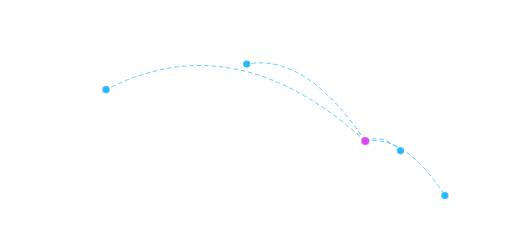
t = 0.00 s
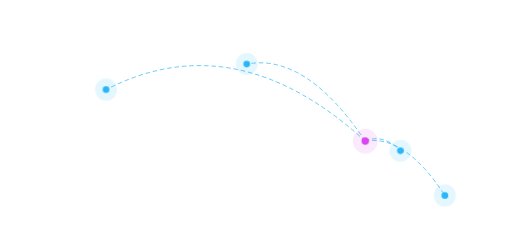
t = 1.80 s
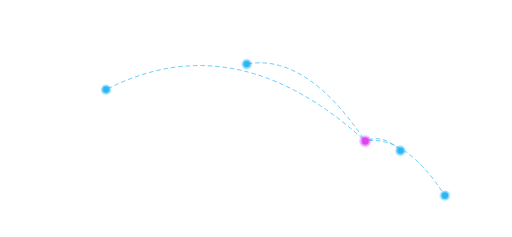
t = 3.30 s
t = 4.80 s: frame unchanged from t = 1.80 s, image omitted
t = 6.30 s: frame unchanged from t = 3.30 s, image omitted

The animated SVG that drew these frames (rendered in a browser with its animation timeline set to each time). Animation: 2 CSS @keyframes rules; one cycle of 7.80 s, repeats indefinitely.

<svg xmlns="http://www.w3.org/2000/svg" viewBox="0 0 138 64" preserveAspectRatio="xMidYMid meet">
<style>
.arc{fill:none;stroke:rgba(41,182,246,.75);stroke-width:.25;stroke-dasharray:1 1;stroke-linecap:round;animation:dash 6s linear infinite}
.halo{opacity:.35;transform-box:fill-box;transform-origin:center;animation:pulse 3s ease-out infinite}
.lk .halo{fill:#D946EF}
@keyframes dash{to{stroke-dashoffset:-20}}
@keyframes pulse{0%{transform:scale(.6);opacity:.55}100%{transform:scale(2.2);opacity:0}}
@media (prefers-reduced-motion:reduce){.arc,.halo{animation:none}}
</style>
<path d="M17.5 0h0M18.5 0h0M19.5 0h0M20.5 0h0M21.5 0h0M22.5 0h0M23.5 0h0M25.5 0h0M27.5 0h0M28.5 0h0M31.5 0h0M32.5 0h0M33.5 0h0M34.5 0h0M35.5 0h0M36.5 0h0M45.5 0h0M46.5 0h0M47.5 0h0M48.5 0h0M49.5 0h0M50.5 0h0M51.5 0h0M52.5 0h0M53.5 0h0M54.5 0h0M55.5 0h0M56.5 0h0M57.5 0h0M87.5 0h0M88.5 0h0M94.5 0h0M95.5 0h0M96.5 0h0M97.5 0h0M98.5 0h0M99.5 0h0M100.5 0h0M101.5 0h0M102.5 0h0M103.5 0h0M104.5 0h0M105.5 0h0M106.5 0h0M107.5 0h0M108.5 0h0M109.5 0h0M110.5 0h0M111.5 0h0M112.5 0h0M113.5 0h0M114.5 0h0M115.5 0h0M116.5 0h0M117.5 0h0M122.5 0h0M123.5 0h0M124.5 0h0M125.5 0h0M19 0.9h0M21 0.9h0M22 0.9h0M23 0.9h0M24 0.9h0M25 0.9h0M30 0.9h0M32 0.9h0M33 0.9h0M34 0.9h0M35 0.9h0M36 0.9h0M37 0.9h0M38 0.9h0M46 0.9h0M47 0.9h0M48 0.9h0M49 0.9h0M50 0.9h0M51 0.9h0M52 0.9h0M53 0.9h0M54 0.9h0M55 0.9h0M56 0.9h0M58 0.9h0M88 0.9h0M89 0.9h0M94 0.9h0M95 0.9h0M96 0.9h0M98 0.9h0M99 0.9h0M100 0.9h0M101 0.9h0M102 0.9h0M103 0.9h0M104 0.9h0M105 0.9h0M106 0.9h0M107 0.9h0M108 0.9h0M109 0.9h0M110 0.9h0M111 0.9h0M112 0.9h0M113 0.9h0M114 0.9h0M115 0.9h0M116 0.9h0M117 0.9h0M118 0.9h0M119 0.9h0M120 0.9h0M121 0.9h0M122 0.9h0M123 0.9h0M124 0.9h0M125 0.9h0M126 0.9h0M4.5 1.7h0M5.5 1.7h0M6.5 1.7h0M21.5 1.7h0M22.5 1.7h0M23.5 1.7h0M24.5 1.7h0M25.5 1.7h0M29.5 1.7h0M30.5 1.7h0M32.5 1.7h0M33.5 1.7h0M34.5 1.7h0M35.5 1.7h0M36.5 1.7h0M37.5 1.7h0M38.5 1.7h0M39.5 1.7h0M46.5 1.7h0M47.5 1.7h0M48.5 1.7h0M49.5 1.7h0M50.5 1.7h0M51.5 1.7h0M52.5 1.7h0M53.5 1.7h0M54.5 1.7h0M55.5 1.7h0M56.5 1.7h0M76.5 1.7h0M77.5 1.7h0M78.5 1.7h0M93.5 1.7h0M94.5 1.7h0M95.5 1.7h0M96.5 1.7h0M97.5 1.7h0M98.5 1.7h0M99.5 1.7h0M100.5 1.7h0M101.5 1.7h0M102.5 1.7h0M103.5 1.7h0M104.5 1.7h0M105.5 1.7h0M106.5 1.7h0M107.5 1.7h0M108.5 1.7h0M109.5 1.7h0M110.5 1.7h0M111.5 1.7h0M112.5 1.7h0M113.5 1.7h0M114.5 1.7h0M115.5 1.7h0M116.5 1.7h0M117.5 1.7h0M118.5 1.7h0M119.5 1.7h0M120.5 1.7h0M121.5 1.7h0M122.5 1.7h0M123.5 1.7h0M124.5 1.7h0M125.5 1.7h0M126.5 1.7h0M127.5 1.7h0M128.5 1.7h0M129.5 1.7h0M3 2.6h0M4 2.6h0M5 2.6h0M6 2.6h0M7 2.6h0M8 2.6h0M9 2.6h0M10 2.6h0M11 2.6h0M16 2.6h0M17 2.6h0M21 2.6h0M22 2.6h0M23 2.6h0M24 2.6h0M25 2.6h0M26 2.6h0M27 2.6h0M30 2.6h0M35 2.6h0M37 2.6h0M38 2.6h0M39 2.6h0M40 2.6h0M46 2.6h0M47 2.6h0M48 2.6h0M49 2.6h0M50 2.6h0M51 2.6h0M52 2.6h0M53 2.6h0M54 2.6h0M55 2.6h0M56 2.6h0M57 2.6h0M75 2.6h0M76 2.6h0M77 2.6h0M78 2.6h0M79 2.6h0M94 2.6h0M95 2.6h0M97 2.6h0M98 2.6h0M99 2.6h0M100 2.6h0M101 2.6h0M102 2.6h0M103 2.6h0M104 2.6h0M105 2.6h0M106 2.6h0M107 2.6h0M108 2.6h0M109 2.6h0M110 2.6h0M111 2.6h0M112 2.6h0M113 2.6h0M114 2.6h0M115 2.6h0M116 2.6h0M117 2.6h0M118 2.6h0M119 2.6h0M120 2.6h0M121 2.6h0M122 2.6h0M123 2.6h0M124 2.6h0M125 2.6h0M126 2.6h0M127 2.6h0M128 2.6h0M129 2.6h0M130 2.6h0M135 2.6h0M136 2.6h0M2.5 3.5h0M3.5 3.5h0M4.5 3.5h0M5.5 3.5h0M6.5 3.5h0M7.5 3.5h0M8.5 3.5h0M9.5 3.5h0M10.5 3.5h0M11.5 3.5h0M12.5 3.5h0M13.5 3.5h0M14.5 3.5h0M15.5 3.5h0M16.5 3.5h0M17.5 3.5h0M18.5 3.5h0M19.5 3.5h0M20.5 3.5h0M22.5 3.5h0M23.5 3.5h0M24.5 3.5h0M26.5 3.5h0M28.5 3.5h0M30.5 3.5h0M33.5 3.5h0M34.5 3.5h0M37.5 3.5h0M38.5 3.5h0M39.5 3.5h0M47.5 3.5h0M48.5 3.5h0M49.5 3.5h0M50.5 3.5h0M51.5 3.5h0M52.5 3.5h0M53.5 3.5h0M54.5 3.5h0M55.5 3.5h0M56.5 3.5h0M74.5 3.5h0M75.5 3.5h0M76.5 3.5h0M77.5 3.5h0M78.5 3.5h0M79.5 3.5h0M80.5 3.5h0M91.5 3.5h0M92.5 3.5h0M94.5 3.5h0M95.5 3.5h0M96.5 3.5h0M97.5 3.5h0M98.5 3.5h0M99.5 3.5h0M100.5 3.5h0M101.5 3.5h0M102.5 3.5h0M103.5 3.5h0M104.5 3.5h0M105.5 3.5h0M106.5 3.5h0M107.5 3.5h0M108.5 3.5h0M109.5 3.5h0M110.5 3.5h0M111.5 3.5h0M112.5 3.5h0M113.5 3.5h0M114.5 3.5h0M115.5 3.5h0M116.5 3.5h0M117.5 3.5h0M118.5 3.5h0M119.5 3.5h0M120.5 3.5h0M121.5 3.5h0M122.5 3.5h0M123.5 3.5h0M124.5 3.5h0M125.5 3.5h0M126.5 3.5h0M127.5 3.5h0M128.5 3.5h0M129.5 3.5h0M130.5 3.5h0M131.5 3.5h0M132.5 3.5h0M133.5 3.5h0M134.5 3.5h0M135.5 3.5h0M136.5 3.5h0M137.5 3.5h0M2 4.3h0M3 4.3h0M4 4.3h0M5 4.3h0M6 4.3h0M7 4.3h0M8 4.3h0M9 4.3h0M10 4.3h0M11 4.3h0M12 4.3h0M13 4.3h0M14 4.3h0M15 4.3h0M16 4.3h0M17 4.3h0M18 4.3h0M19 4.3h0M20 4.3h0M21 4.3h0M25 4.3h0M29 4.3h0M30 4.3h0M31 4.3h0M32 4.3h0M34 4.3h0M38 4.3h0M39 4.3h0M40 4.3h0M47 4.3h0M48 4.3h0M49 4.3h0M50 4.3h0M51 4.3h0M52 4.3h0M53 4.3h0M54 4.3h0M55 4.3h0M74 4.3h0M75 4.3h0M76 4.3h0M77 4.3h0M78 4.3h0M79 4.3h0M80 4.3h0M81 4.3h0M82 4.3h0M85 4.3h0M88 4.3h0M89 4.3h0M90 4.3h0M91 4.3h0M92 4.3h0M93 4.3h0M95 4.3h0M96 4.3h0M97 4.3h0M98 4.3h0M99 4.3h0M100 4.3h0M101 4.3h0M102 4.3h0M103 4.3h0M104 4.3h0M105 4.3h0M106 4.3h0M107 4.3h0M108 4.3h0M109 4.3h0M110 4.3h0M111 4.3h0M112 4.3h0M113 4.3h0M114 4.3h0M115 4.3h0M116 4.3h0M117 4.3h0M118 4.3h0M119 4.3h0M120 4.3h0M121 4.3h0M122 4.3h0M123 4.3h0M124 4.3h0M125 4.3h0M126 4.3h0M127 4.3h0M128 4.3h0M129 4.3h0M130 4.3h0M131 4.3h0M132 4.3h0M133 4.3h0M134 4.3h0M135 4.3h0M136 4.3h0M137 4.3h0M2.5 5.2h0M3.5 5.2h0M4.5 5.2h0M5.5 5.2h0M6.5 5.2h0M7.5 5.2h0M8.5 5.2h0M9.5 5.2h0M10.5 5.2h0M11.5 5.2h0M12.5 5.2h0M13.5 5.2h0M14.5 5.2h0M15.5 5.2h0M16.5 5.2h0M17.5 5.2h0M18.5 5.2h0M19.5 5.2h0M20.5 5.2h0M21.5 5.2h0M22.5 5.2h0M23.5 5.2h0M24.5 5.2h0M25.5 5.2h0M26.5 5.2h0M27.5 5.2h0M28.5 5.2h0M29.5 5.2h0M30.5 5.2h0M31.5 5.2h0M33.5 5.2h0M34.5 5.2h0M38.5 5.2h0M39.5 5.2h0M40.5 5.2h0M41.5 5.2h0M46.5 5.2h0M47.5 5.2h0M48.5 5.2h0M49.5 5.2h0M50.5 5.2h0M51.5 5.2h0M52.5 5.2h0M53.5 5.2h0M73.5 5.2h0M74.5 5.2h0M75.5 5.2h0M76.5 5.2h0M77.5 5.2h0M78.5 5.2h0M79.5 5.2h0M80.5 5.2h0M81.5 5.2h0M82.5 5.2h0M84.5 5.2h0M86.5 5.2h0M87.5 5.2h0M88.5 5.2h0M89.5 5.2h0M90.5 5.2h0M91.5 5.2h0M92.5 5.2h0M93.5 5.2h0M94.5 5.2h0M95.5 5.2h0M96.5 5.2h0M97.5 5.2h0M98.5 5.2h0M99.5 5.2h0M100.5 5.2h0M101.5 5.2h0M102.5 5.2h0M103.5 5.2h0M104.5 5.2h0M105.5 5.2h0M106.5 5.2h0M107.5 5.2h0M108.5 5.2h0M109.5 5.2h0M110.5 5.2h0M111.5 5.2h0M112.5 5.2h0M113.5 5.2h0M114.5 5.2h0M115.5 5.2h0M116.5 5.2h0M117.5 5.2h0M118.5 5.2h0M119.5 5.2h0M120.5 5.2h0M121.5 5.2h0M122.5 5.2h0M123.5 5.2h0M124.5 5.2h0M125.5 5.2h0M126.5 5.2h0M127.5 5.2h0M128.5 5.2h0M129.5 5.2h0M130.5 5.2h0M131.5 5.2h0M132.5 5.2h0M133.5 5.2h0M134.5 5.2h0M135.5 5.2h0M136.5 5.2h0M137.5 5.2h0M4 6.1h0M5 6.1h0M6 6.1h0M7 6.1h0M8 6.1h0M9 6.1h0M10 6.1h0M11 6.1h0M12 6.1h0M13 6.1h0M14 6.1h0M15 6.1h0M16 6.1h0M17 6.1h0M18 6.1h0M19 6.1h0M20 6.1h0M21 6.1h0M22 6.1h0M23 6.1h0M24 6.1h0M25 6.1h0M26 6.1h0M27 6.1h0M28 6.1h0M29 6.1h0M30 6.1h0M31 6.1h0M32 6.1h0M33 6.1h0M34 6.1h0M39 6.1h0M40 6.1h0M41 6.1h0M42 6.1h0M46 6.1h0M47 6.1h0M48 6.1h0M49 6.1h0M50 6.1h0M51 6.1h0M52 6.1h0M53 6.1h0M73 6.1h0M74 6.1h0M75 6.1h0M76 6.1h0M77 6.1h0M78 6.1h0M79 6.1h0M80 6.1h0M81 6.1h0M82 6.1h0M83 6.1h0M85 6.1h0M86 6.1h0M87 6.1h0M88 6.1h0M89 6.1h0M90 6.1h0M91 6.1h0M92 6.1h0M93 6.1h0M94 6.1h0M95 6.1h0M96 6.1h0M97 6.1h0M98 6.1h0M99 6.1h0M100 6.1h0M101 6.1h0M102 6.1h0M103 6.1h0M104 6.1h0M105 6.1h0M106 6.1h0M107 6.1h0M108 6.1h0M109 6.1h0M110 6.1h0M111 6.1h0M112 6.1h0M113 6.1h0M114 6.1h0M115 6.1h0M116 6.1h0M117 6.1h0M118 6.1h0M119 6.1h0M120 6.1h0M121 6.1h0M122 6.1h0M123 6.1h0M124 6.1h0M125 6.1h0M126 6.1h0M127 6.1h0M128 6.1h0M129 6.1h0M130 6.1h0M131 6.1h0M132 6.1h0M133 6.1h0M134 6.1h0M135 6.1h0M136 6.1h0M137 6.1h0M1.5 6.9h0M2.5 6.9h0M3.5 6.9h0M4.5 6.9h0M5.5 6.9h0M6.5 6.9h0M7.5 6.9h0M8.5 6.9h0M9.5 6.9h0M10.5 6.9h0M11.5 6.9h0M12.5 6.9h0M13.5 6.9h0M14.5 6.9h0M15.5 6.9h0M16.5 6.9h0M17.5 6.9h0M18.5 6.9h0M19.5 6.9h0M20.5 6.9h0M21.5 6.9h0M22.5 6.9h0M23.5 6.9h0M24.5 6.9h0M25.5 6.9h0M26.5 6.9h0M27.5 6.9h0M28.5 6.9h0M29.5 6.9h0M30.5 6.9h0M31.5 6.9h0M32.5 6.9h0M38.5 6.9h0M39.5 6.9h0M41.5 6.9h0M46.5 6.9h0M47.5 6.9h0M48.5 6.9h0M49.5 6.9h0M50.5 6.9h0M51.5 6.9h0M57.5 6.9h0M58.5 6.9h0M59.5 6.9h0M60.5 6.9h0M72.5 6.9h0M73.5 6.9h0M74.5 6.9h0M75.5 6.9h0M77.5 6.9h0M78.5 6.9h0M79.5 6.9h0M80.5 6.9h0M83.5 6.9h0M84.5 6.9h0M85.5 6.9h0M86.5 6.9h0M87.5 6.9h0M88.5 6.9h0M89.5 6.9h0M90.5 6.9h0M91.5 6.9h0M92.5 6.9h0M93.5 6.9h0M94.5 6.9h0M95.5 6.9h0M96.5 6.9h0M97.5 6.9h0M98.5 6.9h0M99.5 6.9h0M100.5 6.9h0M101.5 6.9h0M102.5 6.9h0M103.5 6.9h0M104.5 6.9h0M105.5 6.9h0M106.5 6.9h0M107.5 6.9h0M108.5 6.9h0M109.5 6.9h0M110.5 6.9h0M111.5 6.9h0M112.5 6.9h0M113.5 6.9h0M114.5 6.9h0M115.5 6.9h0M116.5 6.9h0M117.5 6.9h0M118.5 6.9h0M119.5 6.9h0M120.5 6.9h0M121.5 6.9h0M122.5 6.9h0M123.5 6.9h0M124.5 6.9h0M125.5 6.9h0M126.5 6.9h0M127.5 6.9h0M128.5 6.9h0M129.5 6.9h0M130.5 6.9h0M131.5 6.9h0M132.5 6.9h0M133.5 6.9h0M134.5 6.9h0M135.5 6.9h0M136.5 6.9h0M137.5 6.9h0M2 7.8h0M3 7.8h0M4 7.8h0M5 7.8h0M6 7.8h0M7 7.8h0M8 7.8h0M9 7.8h0M10 7.8h0M11 7.8h0M12 7.8h0M13 7.8h0M14 7.8h0M15 7.8h0M16 7.8h0M17 7.8h0M18 7.8h0M19 7.8h0M20 7.8h0M21 7.8h0M22 7.8h0M23 7.8h0M24 7.8h0M25 7.8h0M26 7.8h0M27 7.8h0M28 7.8h0M29 7.8h0M30 7.8h0M31 7.8h0M32 7.8h0M34 7.8h0M37 7.8h0M38 7.8h0M39 7.8h0M40 7.8h0M47 7.8h0M48 7.8h0M49 7.8h0M50 7.8h0M58 7.8h0M59 7.8h0M60 7.8h0M61 7.8h0M72 7.8h0M73 7.8h0M74 7.8h0M75 7.8h0M77 7.8h0M78 7.8h0M79 7.8h0M80 7.8h0M82 7.8h0M83 7.8h0M84 7.8h0M85 7.8h0M86 7.8h0M87 7.8h0M88 7.8h0M89 7.8h0M90 7.8h0M91 7.8h0M92 7.8h0M93 7.8h0M94 7.8h0M95 7.8h0M96 7.8h0M97 7.8h0M98 7.8h0M99 7.8h0M100 7.8h0M101 7.8h0M102 7.8h0M103 7.8h0M104 7.8h0M105 7.8h0M106 7.8h0M107 7.8h0M108 7.8h0M109 7.8h0M110 7.8h0M111 7.8h0M112 7.8h0M113 7.8h0M114 7.8h0M115 7.8h0M116 7.8h0M117 7.8h0M118 7.8h0M119 7.8h0M120 7.8h0M121 7.8h0M122 7.8h0M123 7.8h0M124 7.8h0M125 7.8h0M126 7.8h0M127 7.8h0M128 7.8h0M129 7.8h0M130 7.8h0M131 7.8h0M132 7.8h0M133 7.8h0M134 7.8h0M135 7.8h0M136 7.8h0M137 7.8h0M4.5 8.7h0M5.5 8.7h0M6.5 8.7h0M7.5 8.7h0M8.5 8.7h0M9.5 8.7h0M10.5 8.7h0M11.5 8.7h0M12.5 8.7h0M13.5 8.7h0M14.5 8.7h0M15.5 8.7h0M16.5 8.7h0M17.5 8.7h0M18.5 8.7h0M19.5 8.7h0M20.5 8.7h0M21.5 8.7h0M22.5 8.7h0M23.5 8.7h0M24.5 8.7h0M25.5 8.7h0M26.5 8.7h0M27.5 8.7h0M28.5 8.7h0M29.5 8.7h0M30.5 8.7h0M33.5 8.7h0M34.5 8.7h0M39.5 8.7h0M40.5 8.7h0M47.5 8.7h0M48.5 8.7h0M49.5 8.7h0M50.5 8.7h0M59.5 8.7h0M71.5 8.7h0M72.5 8.7h0M73.5 8.7h0M74.5 8.7h0M76.5 8.7h0M77.5 8.7h0M78.5 8.7h0M79.5 8.7h0M80.5 8.7h0M81.5 8.7h0M82.5 8.7h0M83.5 8.7h0M84.5 8.7h0M85.5 8.7h0M86.5 8.7h0M87.5 8.7h0M88.5 8.7h0M89.5 8.7h0M90.5 8.7h0M91.5 8.7h0M92.5 8.7h0M93.5 8.7h0M94.5 8.7h0M95.5 8.7h0M96.5 8.7h0M97.5 8.7h0M98.5 8.7h0M99.5 8.7h0M100.5 8.7h0M101.5 8.7h0M102.5 8.7h0M103.5 8.7h0M104.5 8.7h0M105.5 8.7h0M106.5 8.7h0M107.5 8.7h0M108.5 8.7h0M109.5 8.7h0M110.5 8.7h0M111.5 8.7h0M112.5 8.7h0M113.5 8.7h0M114.5 8.7h0M115.5 8.7h0M116.5 8.7h0M117.5 8.7h0M118.5 8.7h0M119.5 8.7h0M120.5 8.7h0M121.5 8.7h0M122.5 8.7h0M123.5 8.7h0M124.5 8.7h0M125.5 8.7h0M126.5 8.7h0M127.5 8.7h0M128.5 8.7h0M129.5 8.7h0M130.5 8.7h0M131.5 8.7h0M132.5 8.7h0M133.5 8.7h0M134.5 8.7h0M135.5 8.7h0M136.5 8.7h0M3 9.5h0M4 9.5h0M5 9.5h0M6 9.5h0M7 9.5h0M8 9.5h0M9 9.5h0M10 9.5h0M11 9.5h0M12 9.5h0M13 9.5h0M14 9.5h0M15 9.5h0M16 9.5h0M17 9.5h0M18 9.5h0M19 9.5h0M20 9.5h0M21 9.5h0M22 9.5h0M23 9.5h0M24 9.5h0M25 9.5h0M26 9.5h0M27 9.5h0M28 9.5h0M29 9.5h0M30 9.5h0M40 9.5h0M48 9.5h0M49 9.5h0M50 9.5h0M70 9.5h0M71 9.5h0M72 9.5h0M73 9.5h0M74 9.5h0M76 9.5h0M77 9.5h0M78 9.5h0M79 9.5h0M80 9.5h0M81 9.5h0M82 9.5h0M83 9.5h0M84 9.5h0M85 9.5h0M86 9.5h0M87 9.5h0M88 9.5h0M89 9.5h0M90 9.5h0M91 9.5h0M92 9.5h0M93 9.5h0M94 9.5h0M95 9.5h0M96 9.5h0M97 9.5h0M98 9.5h0M99 9.5h0M100 9.5h0M101 9.5h0M102 9.5h0M103 9.5h0M104 9.5h0M105 9.5h0M106 9.5h0M107 9.5h0M108 9.5h0M109 9.5h0M110 9.5h0M111 9.5h0M112 9.5h0M113 9.5h0M114 9.5h0M115 9.5h0M116 9.5h0M117 9.5h0M118 9.5h0M119 9.5h0M120 9.5h0M121 9.5h0M122 9.5h0M123 9.5h0M124 9.5h0M125 9.5h0M126 9.5h0M127 9.5h0M128 9.5h0M129 9.5h0M130 9.5h0M131 9.5h0M132 9.5h0M133 9.5h0M134 9.5h0M135 9.5h0M136 9.5h0M137 9.5h0M2.5 10.4h0M3.5 10.4h0M4.5 10.4h0M5.5 10.4h0M6.5 10.4h0M7.5 10.4h0M8.5 10.4h0M9.5 10.4h0M10.5 10.4h0M11.5 10.4h0M12.5 10.4h0M13.5 10.4h0M14.5 10.4h0M15.5 10.4h0M16.5 10.4h0M17.5 10.4h0M18.5 10.4h0M19.5 10.4h0M20.5 10.4h0M21.5 10.4h0M22.5 10.4h0M23.5 10.4h0M24.5 10.4h0M25.5 10.4h0M26.5 10.4h0M27.5 10.4h0M28.5 10.4h0M29.5 10.4h0M35.5 10.4h0M36.5 10.4h0M37.5 10.4h0M38.5 10.4h0M48.5 10.4h0M49.5 10.4h0M69.5 10.4h0M70.5 10.4h0M71.5 10.4h0M72.5 10.4h0M73.5 10.4h0M76.5 10.4h0M77.5 10.4h0M78.5 10.4h0M79.5 10.4h0M80.5 10.4h0M81.5 10.4h0M82.5 10.4h0M83.5 10.4h0M84.5 10.4h0M85.5 10.4h0M86.5 10.4h0M87.5 10.4h0M88.5 10.4h0M89.5 10.4h0M90.5 10.4h0M91.5 10.4h0M92.5 10.4h0M93.5 10.4h0M94.5 10.4h0M95.5 10.4h0M96.5 10.4h0M97.5 10.4h0M98.5 10.4h0M99.5 10.4h0M100.5 10.4h0M101.5 10.4h0M102.5 10.4h0M103.5 10.4h0M104.5 10.4h0M105.5 10.4h0M106.5 10.4h0M107.5 10.4h0M108.5 10.4h0M109.5 10.4h0M110.5 10.4h0M111.5 10.4h0M112.5 10.4h0M113.5 10.4h0M114.5 10.4h0M115.5 10.4h0M116.5 10.4h0M117.5 10.4h0M118.5 10.4h0M119.5 10.4h0M120.5 10.4h0M121.5 10.4h0M122.5 10.4h0M123.5 10.4h0M124.5 10.4h0M125.5 10.4h0M126.5 10.4h0M127.5 10.4h0M128.5 10.4h0M129.5 10.4h0M130.5 10.4h0M132.5 10.4h0M133.5 10.4h0M134.5 10.4h0M135.5 10.4h0M2 11.3h0M3 11.3h0M4 11.3h0M5 11.3h0M6 11.3h0M7 11.3h0M8 11.3h0M10 11.3h0M11 11.3h0M12 11.3h0M13 11.3h0M14 11.3h0M15 11.3h0M16 11.3h0M17 11.3h0M18 11.3h0M19 11.3h0M20 11.3h0M21 11.3h0M22 11.3h0M23 11.3h0M24 11.3h0M25 11.3h0M26 11.3h0M27 11.3h0M28 11.3h0M29 11.3h0M37 11.3h0M38 11.3h0M39 11.3h0M49 11.3h0M50 11.3h0M70 11.3h0M71 11.3h0M72 11.3h0M73 11.3h0M74 11.3h0M76 11.3h0M77 11.3h0M78 11.3h0M79 11.3h0M80 11.3h0M81 11.3h0M82 11.3h0M83 11.3h0M84 11.3h0M85 11.3h0M86 11.3h0M87 11.3h0M88 11.3h0M89 11.3h0M90 11.3h0M91 11.3h0M92 11.3h0M93 11.3h0M94 11.3h0M95 11.3h0M96 11.3h0M97 11.3h0M98 11.3h0M99 11.3h0M100 11.3h0M101 11.3h0M102 11.3h0M103 11.3h0M104 11.3h0M105 11.3h0M106 11.3h0M107 11.3h0M108 11.3h0M109 11.3h0M110 11.3h0M111 11.3h0M112 11.3h0M113 11.3h0M114 11.3h0M115 11.3h0M116 11.3h0M117 11.3h0M118 11.3h0M119 11.3h0M120 11.3h0M121 11.3h0M122 11.3h0M123 11.3h0M124 11.3h0M125 11.3h0M126 11.3h0M127 11.3h0M128 11.3h0M132 11.3h0M133 11.3h0M134 11.3h0M3.5 12.1h0M4.5 12.1h0M5.5 12.1h0M6.5 12.1h0M7.5 12.1h0M12.5 12.1h0M13.5 12.1h0M14.5 12.1h0M15.5 12.1h0M16.5 12.1h0M17.5 12.1h0M18.5 12.1h0M19.5 12.1h0M20.5 12.1h0M21.5 12.1h0M22.5 12.1h0M23.5 12.1h0M24.5 12.1h0M25.5 12.1h0M26.5 12.1h0M27.5 12.1h0M28.5 12.1h0M29.5 12.1h0M36.5 12.1h0M37.5 12.1h0M38.5 12.1h0M39.5 12.1h0M41.5 12.1h0M69.5 12.1h0M70.5 12.1h0M71.5 12.1h0M72.5 12.1h0M73.5 12.1h0M78.5 12.1h0M79.5 12.1h0M80.5 12.1h0M81.5 12.1h0M82.5 12.1h0M83.5 12.1h0M84.5 12.1h0M85.5 12.1h0M86.5 12.1h0M87.5 12.1h0M88.5 12.1h0M89.5 12.1h0M90.5 12.1h0M91.5 12.1h0M92.5 12.1h0M93.5 12.1h0M94.5 12.1h0M95.5 12.1h0M96.5 12.1h0M97.5 12.1h0M98.5 12.1h0M99.5 12.1h0M100.5 12.1h0M101.5 12.1h0M102.5 12.1h0M103.5 12.1h0M104.5 12.1h0M105.5 12.1h0M106.5 12.1h0M107.5 12.1h0M108.5 12.1h0M109.5 12.1h0M110.5 12.1h0M111.5 12.1h0M112.5 12.1h0M113.5 12.1h0M114.5 12.1h0M115.5 12.1h0M116.5 12.1h0M117.5 12.1h0M118.5 12.1h0M119.5 12.1h0M120.5 12.1h0M121.5 12.1h0M122.5 12.1h0M123.5 12.1h0M124.5 12.1h0M125.5 12.1h0M126.5 12.1h0M127.5 12.1h0M130.5 12.1h0M5 13h0M6 13h0M13 13h0M14 13h0M15 13h0M16 13h0M17 13h0M18 13h0M19 13h0M20 13h0M21 13h0M22 13h0M23 13h0M24 13h0M25 13h0M26 13h0M27 13h0M28 13h0M29 13h0M30 13h0M37 13h0M38 13h0M39 13h0M40 13h0M41 13h0M42 13h0M65 13h0M70 13h0M72 13h0M73 13h0M77 13h0M78 13h0M79 13h0M80 13h0M81 13h0M82 13h0M83 13h0M84 13h0M85 13h0M86 13h0M87 13h0M88 13h0M89 13h0M90 13h0M91 13h0M92 13h0M93 13h0M94 13h0M95 13h0M96 13h0M97 13h0M98 13h0M99 13h0M100 13h0M101 13h0M102 13h0M103 13h0M104 13h0M105 13h0M106 13h0M107 13h0M108 13h0M109 13h0M110 13h0M111 13h0M112 13h0M113 13h0M114 13h0M115 13h0M116 13h0M117 13h0M118 13h0M119 13h0M120 13h0M121 13h0M122 13h0M130 13h0M131 13h0M6.5 13.9h0M14.5 13.9h0M15.5 13.9h0M16.5 13.9h0M17.5 13.9h0M18.5 13.9h0M19.5 13.9h0M20.5 13.9h0M21.5 13.9h0M22.5 13.9h0M23.5 13.9h0M24.5 13.9h0M25.5 13.9h0M26.5 13.9h0M27.5 13.9h0M28.5 13.9h0M29.5 13.9h0M30.5 13.9h0M37.5 13.9h0M38.5 13.9h0M39.5 13.9h0M40.5 13.9h0M41.5 13.9h0M42.5 13.9h0M65.5 13.9h0M72.5 13.9h0M73.5 13.9h0M77.5 13.9h0M78.5 13.9h0M79.5 13.9h0M80.5 13.9h0M81.5 13.9h0M82.5 13.9h0M83.5 13.9h0M84.5 13.9h0M85.5 13.9h0M86.5 13.9h0M87.5 13.9h0M88.5 13.9h0M89.5 13.9h0M90.5 13.9h0M91.5 13.9h0M92.5 13.9h0M93.5 13.9h0M94.5 13.9h0M95.5 13.9h0M96.5 13.9h0M97.5 13.9h0M98.5 13.9h0M99.5 13.9h0M100.5 13.9h0M101.5 13.9h0M102.5 13.9h0M103.5 13.9h0M104.5 13.9h0M105.5 13.9h0M106.5 13.9h0M107.5 13.9h0M108.5 13.9h0M109.5 13.9h0M110.5 13.9h0M111.5 13.9h0M112.5 13.9h0M113.5 13.9h0M114.5 13.9h0M115.5 13.9h0M116.5 13.9h0M117.5 13.9h0M118.5 13.9h0M119.5 13.9h0M120.5 13.9h0M121.5 13.9h0M129.5 13.9h0M130.5 13.9h0M4 14.7h0M15 14.7h0M16 14.7h0M17 14.7h0M18 14.7h0M19 14.7h0M20 14.7h0M21 14.7h0M22 14.7h0M23 14.7h0M24 14.7h0M25 14.7h0M26 14.7h0M27 14.7h0M28 14.7h0M29 14.7h0M30 14.7h0M31 14.7h0M32 14.7h0M37 14.7h0M38 14.7h0M39 14.7h0M40 14.7h0M41 14.7h0M42 14.7h0M65 14.7h0M71 14.7h0M76 14.7h0M77 14.7h0M78 14.7h0M79 14.7h0M80 14.7h0M81 14.7h0M82 14.7h0M83 14.7h0M84 14.7h0M85 14.7h0M86 14.7h0M87 14.7h0M88 14.7h0M89 14.7h0M90 14.7h0M91 14.7h0M92 14.7h0M93 14.7h0M94 14.7h0M95 14.7h0M96 14.7h0M97 14.7h0M98 14.7h0M99 14.7h0M100 14.7h0M101 14.7h0M102 14.7h0M103 14.7h0M104 14.7h0M105 14.7h0M106 14.7h0M107 14.7h0M108 14.7h0M109 14.7h0M110 14.7h0M111 14.7h0M112 14.7h0M113 14.7h0M114 14.7h0M115 14.7h0M116 14.7h0M117 14.7h0M118 14.7h0M119 14.7h0M120 14.7h0M121 14.7h0M129 14.7h0M130 14.7h0M2.5 15.6h0M16.5 15.6h0M17.5 15.6h0M18.5 15.6h0M19.5 15.6h0M20.5 15.6h0M21.5 15.6h0M22.5 15.6h0M23.5 15.6h0M24.5 15.6h0M25.5 15.6h0M26.5 15.6h0M27.5 15.6h0M28.5 15.6h0M29.5 15.6h0M30.5 15.6h0M31.5 15.6h0M32.5 15.6h0M33.5 15.6h0M34.5 15.6h0M36.5 15.6h0M37.5 15.6h0M38.5 15.6h0M39.5 15.6h0M40.5 15.6h0M41.5 15.6h0M42.5 15.6h0M43.5 15.6h0M64.5 15.6h0M65.5 15.6h0M66.5 15.6h0M70.5 15.6h0M75.5 15.6h0M76.5 15.6h0M77.5 15.6h0M78.5 15.6h0M79.5 15.6h0M80.5 15.6h0M81.5 15.6h0M82.5 15.6h0M83.5 15.6h0M84.5 15.6h0M85.5 15.6h0M86.5 15.6h0M87.5 15.6h0M88.5 15.6h0M89.5 15.6h0M90.5 15.6h0M91.5 15.6h0M92.5 15.6h0M93.5 15.6h0M94.5 15.6h0M95.5 15.6h0M96.5 15.6h0M97.5 15.6h0M98.5 15.6h0M99.5 15.6h0M100.5 15.6h0M101.5 15.6h0M102.5 15.6h0M103.5 15.6h0M104.5 15.6h0M105.5 15.6h0M106.5 15.6h0M107.5 15.6h0M108.5 15.6h0M109.5 15.6h0M110.5 15.6h0M111.5 15.6h0M112.5 15.6h0M113.5 15.6h0M114.5 15.6h0M115.5 15.6h0M116.5 15.6h0M117.5 15.6h0M118.5 15.6h0M119.5 15.6h0M128.5 15.6h0M129.5 15.6h0M130.5 15.6h0M15 16.5h0M17 16.5h0M18 16.5h0M19 16.5h0M20 16.5h0M21 16.5h0M22 16.5h0M23 16.5h0M24 16.5h0M25 16.5h0M26 16.5h0M27 16.5h0M28 16.5h0M29 16.5h0M30 16.5h0M31 16.5h0M32 16.5h0M33 16.5h0M34 16.5h0M36 16.5h0M37 16.5h0M38 16.5h0M39 16.5h0M40 16.5h0M41 16.5h0M42 16.5h0M43 16.5h0M44 16.5h0M64 16.5h0M66 16.5h0M67 16.5h0M70 16.5h0M71 16.5h0M72 16.5h0M73 16.5h0M74 16.5h0M75 16.5h0M76 16.5h0M77 16.5h0M78 16.5h0M79 16.5h0M80 16.5h0M81 16.5h0M82 16.5h0M83 16.5h0M84 16.5h0M85 16.5h0M86 16.5h0M87 16.5h0M88 16.5h0M89 16.5h0M90 16.5h0M91 16.5h0M92 16.5h0M93 16.5h0M94 16.5h0M95 16.5h0M96 16.5h0M97 16.5h0M98 16.5h0M99 16.5h0M100 16.5h0M101 16.5h0M102 16.5h0M103 16.5h0M104 16.5h0M105 16.5h0M106 16.5h0M107 16.5h0M108 16.5h0M109 16.5h0M110 16.5h0M111 16.5h0M112 16.5h0M113 16.5h0M114 16.5h0M115 16.5h0M116 16.5h0M117 16.5h0M118 16.5h0M119 16.5h0M120 16.5h0M121 16.5h0M122 16.5h0M129 16.5h0M130 16.5h0M17.5 17.3h0M18.5 17.3h0M19.5 17.3h0M20.5 17.3h0M21.5 17.3h0M22.5 17.3h0M23.5 17.3h0M24.5 17.3h0M25.5 17.3h0M26.5 17.3h0M27.5 17.3h0M28.5 17.3h0M29.5 17.3h0M30.5 17.3h0M31.5 17.3h0M32.5 17.3h0M33.5 17.3h0M34.5 17.3h0M36.5 17.3h0M37.5 17.3h0M38.5 17.3h0M39.5 17.3h0M40.5 17.3h0M41.5 17.3h0M42.5 17.3h0M43.5 17.3h0M44.5 17.3h0M63.5 17.3h0M65.5 17.3h0M66.5 17.3h0M67.5 17.3h0M69.5 17.3h0M70.5 17.3h0M71.5 17.3h0M72.5 17.3h0M73.5 17.3h0M74.5 17.3h0M75.5 17.3h0M76.5 17.3h0M77.5 17.3h0M78.5 17.3h0M79.5 17.3h0M80.5 17.3h0M81.5 17.3h0M82.5 17.3h0M83.5 17.3h0M84.5 17.3h0M85.5 17.3h0M86.5 17.3h0M87.5 17.3h0M88.5 17.3h0M89.5 17.3h0M90.5 17.3h0M91.5 17.3h0M92.5 17.3h0M93.5 17.3h0M94.5 17.3h0M95.5 17.3h0M96.5 17.3h0M97.5 17.3h0M98.5 17.3h0M99.5 17.3h0M100.5 17.3h0M101.5 17.3h0M102.5 17.3h0M103.5 17.3h0M104.5 17.3h0M105.5 17.3h0M106.5 17.3h0M107.5 17.3h0M108.5 17.3h0M109.5 17.3h0M110.5 17.3h0M111.5 17.3h0M112.5 17.3h0M113.5 17.3h0M114.5 17.3h0M115.5 17.3h0M116.5 17.3h0M117.5 17.3h0M118.5 17.3h0M119.5 17.3h0M120.5 17.3h0M121.5 17.3h0M122.5 17.3h0M123.5 17.3h0M17 18.2h0M18 18.2h0M19 18.2h0M20 18.2h0M21 18.2h0M22 18.2h0M23 18.2h0M24 18.2h0M25 18.2h0M26 18.2h0M27 18.2h0M28 18.2h0M29 18.2h0M30 18.2h0M31 18.2h0M32 18.2h0M33 18.2h0M34 18.2h0M35 18.2h0M36 18.2h0M37 18.2h0M38 18.2h0M39 18.2h0M40 18.2h0M41 18.2h0M42 18.2h0M43 18.2h0M66 18.2h0M67 18.2h0M68 18.2h0M69 18.2h0M70 18.2h0M71 18.2h0M72 18.2h0M73 18.2h0M74 18.2h0M75 18.2h0M76 18.2h0M77 18.2h0M78 18.2h0M79 18.2h0M80 18.2h0M81 18.2h0M82 18.2h0M83 18.2h0M84 18.2h0M85 18.2h0M86 18.2h0M87 18.2h0M88 18.2h0M89 18.2h0M90 18.2h0M91 18.2h0M92 18.2h0M93 18.2h0M94 18.2h0M95 18.2h0M96 18.2h0M97 18.2h0M98 18.2h0M99 18.2h0M100 18.2h0M101 18.2h0M102 18.2h0M103 18.2h0M104 18.2h0M105 18.2h0M106 18.2h0M107 18.2h0M108 18.2h0M109 18.2h0M110 18.2h0M111 18.2h0M112 18.2h0M113 18.2h0M114 18.2h0M115 18.2h0M116 18.2h0M117 18.2h0M118 18.2h0M119 18.2h0M120 18.2h0M121 18.2h0M122 18.2h0M17.5 19.1h0M18.5 19.1h0M19.5 19.1h0M20.5 19.1h0M21.5 19.1h0M22.5 19.1h0M23.5 19.1h0M24.5 19.1h0M25.5 19.1h0M26.5 19.1h0M27.5 19.1h0M28.5 19.1h0M29.5 19.1h0M30.5 19.1h0M31.5 19.1h0M32.5 19.1h0M33.5 19.1h0M34.5 19.1h0M35.5 19.1h0M36.5 19.1h0M37.5 19.1h0M38.5 19.1h0M39.5 19.1h0M42.5 19.1h0M44.5 19.1h0M45.5 19.1h0M66.5 19.1h0M67.5 19.1h0M68.5 19.1h0M69.5 19.1h0M70.5 19.1h0M71.5 19.1h0M72.5 19.1h0M73.5 19.1h0M74.5 19.1h0M75.5 19.1h0M76.5 19.1h0M77.5 19.1h0M78.5 19.1h0M79.5 19.1h0M80.5 19.1h0M81.5 19.1h0M82.5 19.1h0M83.5 19.1h0M84.5 19.1h0M85.5 19.1h0M86.5 19.1h0M87.5 19.1h0M88.5 19.1h0M89.5 19.1h0M90.5 19.1h0M91.5 19.1h0M92.5 19.1h0M93.5 19.1h0M94.5 19.1h0M95.5 19.1h0M96.5 19.1h0M97.5 19.1h0M98.5 19.1h0M99.5 19.1h0M100.5 19.1h0M101.5 19.1h0M102.5 19.1h0M103.5 19.1h0M104.5 19.1h0M105.5 19.1h0M106.5 19.1h0M107.5 19.1h0M108.5 19.1h0M109.5 19.1h0M110.5 19.1h0M111.5 19.1h0M112.5 19.1h0M113.5 19.1h0M114.5 19.1h0M115.5 19.1h0M116.5 19.1h0M117.5 19.1h0M118.5 19.1h0M119.5 19.1h0M120.5 19.1h0M121.5 19.1h0M123.5 19.1h0M18 19.9h0M19 19.9h0M20 19.9h0M21 19.9h0M22 19.9h0M23 19.9h0M24 19.9h0M25 19.9h0M26 19.9h0M27 19.9h0M28 19.9h0M29 19.9h0M30 19.9h0M31 19.9h0M32 19.9h0M33 19.9h0M34 19.9h0M35 19.9h0M36 19.9h0M37 19.9h0M38 19.9h0M39 19.9h0M40 19.9h0M41 19.9h0M44 19.9h0M45 19.9h0M46 19.9h0M66 19.9h0M67 19.9h0M68 19.9h0M69 19.9h0M70 19.9h0M71 19.9h0M72 19.9h0M73 19.9h0M74 19.9h0M75 19.9h0M76 19.9h0M77 19.9h0M78 19.9h0M79 19.9h0M80 19.9h0M81 19.9h0M82 19.9h0M83 19.9h0M84 19.9h0M85 19.9h0M86 19.9h0M87 19.9h0M88 19.9h0M89 19.9h0M90 19.9h0M91 19.9h0M92 19.9h0M93 19.9h0M94 19.9h0M95 19.9h0M96 19.9h0M97 19.9h0M98 19.9h0M99 19.9h0M100 19.9h0M101 19.9h0M102 19.9h0M103 19.9h0M104 19.9h0M105 19.9h0M106 19.9h0M107 19.9h0M108 19.9h0M109 19.9h0M110 19.9h0M111 19.9h0M112 19.9h0M113 19.9h0M114 19.9h0M115 19.9h0M116 19.9h0M117 19.9h0M118 19.9h0M119 19.9h0M120 19.9h0M121 19.9h0M122 19.9h0M18.5 20.8h0M19.5 20.8h0M20.5 20.8h0M21.5 20.8h0M22.5 20.8h0M23.5 20.8h0M24.5 20.8h0M25.5 20.8h0M26.5 20.8h0M27.5 20.8h0M28.5 20.8h0M29.5 20.8h0M30.5 20.8h0M31.5 20.8h0M32.5 20.8h0M33.5 20.8h0M34.5 20.8h0M35.5 20.8h0M36.5 20.8h0M37.5 20.8h0M38.5 20.8h0M39.5 20.8h0M40.5 20.8h0M41.5 20.8h0M66.5 20.8h0M67.5 20.8h0M68.5 20.8h0M69.5 20.8h0M70.5 20.8h0M71.5 20.8h0M72.5 20.8h0M73.5 20.8h0M74.5 20.8h0M75.5 20.8h0M76.5 20.8h0M77.5 20.8h0M78.5 20.8h0M80.5 20.8h0M82.5 20.8h0M83.5 20.8h0M84.5 20.8h0M85.5 20.8h0M86.5 20.8h0M88.5 20.8h0M89.5 20.8h0M90.5 20.8h0M91.5 20.8h0M92.5 20.8h0M93.5 20.8h0M94.5 20.8h0M95.5 20.8h0M96.5 20.8h0M97.5 20.8h0M98.5 20.8h0M99.5 20.8h0M100.5 20.8h0M101.5 20.8h0M102.5 20.8h0M103.5 20.8h0M104.5 20.8h0M105.5 20.8h0M106.5 20.8h0M107.5 20.8h0M108.5 20.8h0M109.5 20.8h0M110.5 20.8h0M111.5 20.8h0M112.5 20.8h0M113.5 20.8h0M114.5 20.8h0M115.5 20.8h0M116.5 20.8h0M117.5 20.8h0M118.5 20.8h0M119.5 20.8h0M120.5 20.8h0M121.5 20.8h0M123.5 20.8h0M19 21.7h0M20 21.7h0M21 21.7h0M22 21.7h0M23 21.7h0M24 21.7h0M25 21.7h0M26 21.7h0M27 21.7h0M28 21.7h0M29 21.7h0M30 21.7h0M31 21.7h0M32 21.7h0M33 21.7h0M34 21.7h0M35 21.7h0M36 21.7h0M37 21.7h0M38 21.7h0M39 21.7h0M40 21.7h0M42 21.7h0M67 21.7h0M68 21.7h0M69 21.7h0M70 21.7h0M71 21.7h0M73 21.7h0M74 21.7h0M75 21.7h0M76 21.7h0M77 21.7h0M78 21.7h0M82 21.7h0M83 21.7h0M84 21.7h0M85 21.7h0M88 21.7h0M89 21.7h0M90 21.7h0M91 21.7h0M92 21.7h0M93 21.7h0M94 21.7h0M95 21.7h0M96 21.7h0M97 21.7h0M98 21.7h0M99 21.7h0M100 21.7h0M101 21.7h0M102 21.7h0M103 21.7h0M104 21.7h0M105 21.7h0M106 21.7h0M107 21.7h0M108 21.7h0M109 21.7h0M110 21.7h0M111 21.7h0M112 21.7h0M113 21.7h0M114 21.7h0M115 21.7h0M116 21.7h0M117 21.7h0M118 21.7h0M119 21.7h0M120 21.7h0M123 21.7h0M18.5 22.5h0M19.5 22.5h0M20.5 22.5h0M21.5 22.5h0M22.5 22.5h0M23.5 22.5h0M24.5 22.5h0M25.5 22.5h0M26.5 22.5h0M27.5 22.5h0M28.5 22.5h0M29.5 22.5h0M30.5 22.5h0M31.5 22.5h0M32.5 22.5h0M33.5 22.5h0M34.5 22.5h0M35.5 22.5h0M36.5 22.5h0M37.5 22.5h0M38.5 22.5h0M64.5 22.5h0M65.5 22.5h0M66.5 22.5h0M67.5 22.5h0M68.5 22.5h0M69.5 22.5h0M71.5 22.5h0M74.5 22.5h0M75.5 22.5h0M76.5 22.5h0M77.5 22.5h0M83.5 22.5h0M84.5 22.5h0M85.5 22.5h0M87.5 22.5h0M88.5 22.5h0M89.5 22.5h0M90.5 22.5h0M91.5 22.5h0M92.5 22.5h0M93.5 22.5h0M94.5 22.5h0M95.5 22.5h0M96.5 22.5h0M97.5 22.5h0M98.5 22.5h0M99.5 22.5h0M100.5 22.5h0M101.5 22.5h0M102.5 22.5h0M103.5 22.5h0M104.5 22.5h0M105.5 22.5h0M106.5 22.5h0M107.5 22.5h0M108.5 22.5h0M109.5 22.5h0M110.5 22.5h0M111.5 22.5h0M112.5 22.5h0M113.5 22.5h0M114.5 22.5h0M115.5 22.5h0M116.5 22.5h0M117.5 22.5h0M118.5 22.5h0M119.5 22.5h0M122.5 22.5h0M123.5 22.5h0M19 23.4h0M20 23.4h0M21 23.4h0M22 23.4h0M23 23.4h0M24 23.4h0M25 23.4h0M26 23.4h0M27 23.4h0M28 23.4h0M29 23.4h0M30 23.4h0M31 23.4h0M32 23.4h0M33 23.4h0M34 23.4h0M35 23.4h0M36 23.4h0M37 23.4h0M38 23.4h0M39 23.4h0M64 23.4h0M65 23.4h0M66 23.4h0M67 23.4h0M68 23.4h0M72 23.4h0M73 23.4h0M75 23.4h0M76 23.4h0M77 23.4h0M78 23.4h0M80 23.4h0M81 23.4h0M84 23.4h0M85 23.4h0M86 23.4h0M89 23.4h0M90 23.4h0M91 23.4h0M92 23.4h0M93 23.4h0M94 23.4h0M95 23.4h0M96 23.4h0M97 23.4h0M98 23.4h0M99 23.4h0M100 23.4h0M101 23.4h0M102 23.4h0M103 23.4h0M104 23.4h0M105 23.4h0M106 23.4h0M107 23.4h0M108 23.4h0M109 23.4h0M110 23.4h0M111 23.4h0M112 23.4h0M113 23.4h0M114 23.4h0M115 23.4h0M116 23.4h0M117 23.4h0M118 23.4h0M18.5 24.2h0M19.5 24.2h0M20.5 24.2h0M21.5 24.2h0M22.5 24.2h0M23.5 24.2h0M24.5 24.2h0M25.5 24.2h0M26.5 24.2h0M27.5 24.2h0M28.5 24.2h0M29.5 24.2h0M30.5 24.2h0M31.5 24.2h0M32.5 24.2h0M33.5 24.2h0M34.5 24.2h0M35.5 24.2h0M36.5 24.2h0M37.5 24.2h0M63.5 24.2h0M64.5 24.2h0M65.5 24.2h0M66.5 24.2h0M70.5 24.2h0M73.5 24.2h0M75.5 24.2h0M76.5 24.2h0M78.5 24.2h0M79.5 24.2h0M80.5 24.2h0M81.5 24.2h0M82.5 24.2h0M83.5 24.2h0M84.5 24.2h0M85.5 24.2h0M86.5 24.2h0M88.5 24.2h0M89.5 24.2h0M90.5 24.2h0M91.5 24.2h0M92.5 24.2h0M93.5 24.2h0M94.5 24.2h0M95.5 24.2h0M96.5 24.2h0M97.5 24.2h0M98.5 24.2h0M99.5 24.2h0M100.5 24.2h0M101.5 24.2h0M102.5 24.2h0M103.5 24.2h0M104.5 24.2h0M105.5 24.2h0M106.5 24.2h0M107.5 24.2h0M108.5 24.2h0M109.5 24.2h0M110.5 24.2h0M111.5 24.2h0M112.5 24.2h0M113.5 24.2h0M115.5 24.2h0M116.5 24.2h0M117.5 24.2h0M122.5 24.2h0M19 25.1h0M20 25.1h0M21 25.1h0M22 25.1h0M23 25.1h0M24 25.1h0M25 25.1h0M26 25.1h0M27 25.1h0M28 25.1h0M29 25.1h0M30 25.1h0M31 25.1h0M32 25.1h0M33 25.1h0M34 25.1h0M35 25.1h0M36 25.1h0M37 25.1h0M64 25.1h0M65 25.1h0M66 25.1h0M76 25.1h0M78 25.1h0M79 25.1h0M80 25.1h0M81 25.1h0M82 25.1h0M83 25.1h0M84 25.1h0M85 25.1h0M86 25.1h0M89 25.1h0M90 25.1h0M91 25.1h0M92 25.1h0M93 25.1h0M94 25.1h0M95 25.1h0M96 25.1h0M97 25.1h0M98 25.1h0M99 25.1h0M100 25.1h0M101 25.1h0M102 25.1h0M103 25.1h0M104 25.1h0M105 25.1h0M106 25.1h0M107 25.1h0M108 25.1h0M109 25.1h0M110 25.1h0M111 25.1h0M112 25.1h0M113 25.1h0M117 25.1h0M19.5 26h0M20.5 26h0M21.5 26h0M22.5 26h0M23.5 26h0M24.5 26h0M25.5 26h0M26.5 26h0M27.5 26h0M28.5 26h0M29.5 26h0M30.5 26h0M31.5 26h0M32.5 26h0M33.5 26h0M34.5 26h0M35.5 26h0M36.5 26h0M68.5 26h0M69.5 26h0M70.5 26h0M78.5 26h0M80.5 26h0M81.5 26h0M82.5 26h0M83.5 26h0M84.5 26h0M85.5 26h0M86.5 26h0M87.5 26h0M88.5 26h0M89.5 26h0M90.5 26h0M91.5 26h0M92.5 26h0M93.5 26h0M94.5 26h0M95.5 26h0M96.5 26h0M97.5 26h0M98.5 26h0M99.5 26h0M100.5 26h0M101.5 26h0M102.5 26h0M103.5 26h0M104.5 26h0M105.5 26h0M106.5 26h0M107.5 26h0M108.5 26h0M109.5 26h0M110.5 26h0M111.5 26h0M112.5 26h0M113.5 26h0M114.5 26h0M117.5 26h0M121.5 26h0M122.5 26h0M20 26.8h0M21 26.8h0M22 26.8h0M23 26.8h0M24 26.8h0M25 26.8h0M26 26.8h0M27 26.8h0M28 26.8h0M29 26.8h0M30 26.8h0M31 26.8h0M32 26.8h0M33 26.8h0M34 26.8h0M35 26.8h0M36 26.8h0M65 26.8h0M66 26.8h0M67 26.8h0M68 26.8h0M69 26.8h0M70 26.8h0M71 26.8h0M80 26.8h0M82 26.8h0M83 26.8h0M84 26.8h0M85 26.8h0M86 26.8h0M87 26.8h0M88 26.8h0M89 26.8h0M90 26.8h0M91 26.8h0M92 26.8h0M93 26.8h0M94 26.8h0M95 26.8h0M96 26.8h0M97 26.8h0M98 26.8h0M99 26.8h0M100 26.8h0M101 26.8h0M102 26.8h0M103 26.8h0M104 26.8h0M105 26.8h0M106 26.8h0M107 26.8h0M108 26.8h0M109 26.8h0M110 26.8h0M111 26.8h0M112 26.8h0M113 26.8h0M114 26.8h0M117 26.8h0M120 26.8h0M121 26.8h0M21.5 27.7h0M22.5 27.7h0M23.5 27.7h0M24.5 27.7h0M25.5 27.7h0M26.5 27.7h0M27.5 27.7h0M28.5 27.7h0M29.5 27.7h0M30.5 27.7h0M31.5 27.7h0M32.5 27.7h0M33.5 27.7h0M34.5 27.7h0M35.5 27.7h0M64.5 27.7h0M65.5 27.7h0M66.5 27.7h0M67.5 27.7h0M68.5 27.7h0M69.5 27.7h0M70.5 27.7h0M71.5 27.7h0M81.5 27.7h0M82.5 27.7h0M83.5 27.7h0M84.5 27.7h0M85.5 27.7h0M86.5 27.7h0M87.5 27.7h0M88.5 27.7h0M89.5 27.7h0M90.5 27.7h0M91.5 27.7h0M92.5 27.7h0M93.5 27.7h0M94.5 27.7h0M95.5 27.7h0M96.5 27.7h0M97.5 27.7h0M98.5 27.7h0M99.5 27.7h0M100.5 27.7h0M101.5 27.7h0M102.5 27.7h0M103.5 27.7h0M104.5 27.7h0M105.5 27.7h0M106.5 27.7h0M107.5 27.7h0M108.5 27.7h0M109.5 27.7h0M110.5 27.7h0M111.5 27.7h0M112.5 27.7h0M113.5 27.7h0M114.5 27.7h0M118.5 27.7h0M119.5 27.7h0M23 28.6h0M24 28.6h0M25 28.6h0M26 28.6h0M27 28.6h0M28 28.6h0M29 28.6h0M30 28.6h0M31 28.6h0M32 28.6h0M33 28.6h0M34 28.6h0M64 28.6h0M65 28.6h0M66 28.6h0M67 28.6h0M68 28.6h0M69 28.6h0M70 28.6h0M71 28.6h0M72 28.6h0M73 28.6h0M75 28.6h0M76 28.6h0M77 28.6h0M78 28.6h0M79 28.6h0M81 28.6h0M82 28.6h0M83 28.6h0M84 28.6h0M85 28.6h0M86 28.6h0M87 28.6h0M88 28.6h0M89 28.6h0M90 28.6h0M91 28.6h0M92 28.6h0M93 28.6h0M94 28.6h0M95 28.6h0M96 28.6h0M97 28.6h0M98 28.6h0M99 28.6h0M100 28.6h0M101 28.6h0M102 28.6h0M103 28.6h0M104 28.6h0M105 28.6h0M106 28.6h0M107 28.6h0M108 28.6h0M109 28.6h0M110 28.6h0M111 28.6h0M112 28.6h0M113 28.6h0M114 28.6h0M115 28.6h0M23.5 29.4h0M24.5 29.4h0M25.5 29.4h0M26.5 29.4h0M27.5 29.4h0M28.5 29.4h0M29.5 29.4h0M31.5 29.4h0M34.5 29.4h0M63.5 29.4h0M64.5 29.4h0M65.5 29.4h0M66.5 29.4h0M67.5 29.4h0M68.5 29.4h0M69.5 29.4h0M70.5 29.4h0M71.5 29.4h0M72.5 29.4h0M73.5 29.4h0M74.5 29.4h0M75.5 29.4h0M76.5 29.4h0M77.5 29.4h0M78.5 29.4h0M79.5 29.4h0M80.5 29.4h0M81.5 29.4h0M82.5 29.4h0M83.5 29.4h0M84.5 29.4h0M85.5 29.4h0M87.5 29.4h0M88.5 29.4h0M89.5 29.4h0M90.5 29.4h0M91.5 29.4h0M92.5 29.4h0M93.5 29.4h0M94.5 29.4h0M95.5 29.4h0M96.5 29.4h0M97.5 29.4h0M98.5 29.4h0M99.5 29.4h0M100.5 29.4h0M101.5 29.4h0M102.5 29.4h0M103.5 29.4h0M104.5 29.4h0M105.5 29.4h0M106.5 29.4h0M107.5 29.4h0M108.5 29.4h0M109.5 29.4h0M110.5 29.4h0M111.5 29.4h0M112.5 29.4h0M113.5 29.4h0M114.5 29.4h0M22 30.3h0M24 30.3h0M25 30.3h0M26 30.3h0M27 30.3h0M28 30.3h0M35 30.3h0M62 30.3h0M63 30.3h0M64 30.3h0M65 30.3h0M66 30.3h0M67 30.3h0M68 30.3h0M69 30.3h0M70 30.3h0M71 30.3h0M72 30.3h0M73 30.3h0M74 30.3h0M75 30.3h0M76 30.3h0M77 30.3h0M78 30.3h0M79 30.3h0M80 30.3h0M82 30.3h0M83 30.3h0M84 30.3h0M85 30.3h0M86 30.3h0M88 30.3h0M89 30.3h0M90 30.3h0M91 30.3h0M92 30.3h0M93 30.3h0M94 30.3h0M95 30.3h0M96 30.3h0M97 30.3h0M98 30.3h0M99 30.3h0M100 30.3h0M101 30.3h0M102 30.3h0M103 30.3h0M104 30.3h0M105 30.3h0M106 30.3h0M107 30.3h0M108 30.3h0M109 30.3h0M110 30.3h0M111 30.3h0M112 30.3h0M113 30.3h0M114 30.3h0M24.5 31.2h0M25.5 31.2h0M26.5 31.2h0M27.5 31.2h0M28.5 31.2h0M61.5 31.2h0M62.5 31.2h0M63.5 31.2h0M64.5 31.2h0M65.5 31.2h0M66.5 31.2h0M67.5 31.2h0M68.5 31.2h0M69.5 31.2h0M70.5 31.2h0M71.5 31.2h0M72.5 31.2h0M73.5 31.2h0M74.5 31.2h0M75.5 31.2h0M76.5 31.2h0M77.5 31.2h0M78.5 31.2h0M79.5 31.2h0M80.5 31.2h0M82.5 31.2h0M83.5 31.2h0M84.5 31.2h0M85.5 31.2h0M86.5 31.2h0M91.5 31.2h0M93.5 31.2h0M94.5 31.2h0M95.5 31.2h0M96.5 31.2h0M97.5 31.2h0M98.5 31.2h0M99.5 31.2h0M100.5 31.2h0M101.5 31.2h0M102.5 31.2h0M103.5 31.2h0M104.5 31.2h0M105.5 31.2h0M106.5 31.2h0M107.5 31.2h0M108.5 31.2h0M109.5 31.2h0M110.5 31.2h0M111.5 31.2h0M112.5 31.2h0M113.5 31.2h0M26 32h0M27 32h0M28 32h0M61 32h0M62 32h0M63 32h0M64 32h0M65 32h0M66 32h0M67 32h0M68 32h0M69 32h0M70 32h0M71 32h0M72 32h0M73 32h0M74 32h0M75 32h0M76 32h0M77 32h0M78 32h0M79 32h0M80 32h0M81 32h0M83 32h0M84 32h0M85 32h0M86 32h0M87 32h0M88 32h0M89 32h0M90 32h0M95 32h0M96 32h0M97 32h0M98 32h0M99 32h0M100 32h0M101 32h0M102 32h0M103 32h0M104 32h0M105 32h0M106 32h0M107 32h0M108 32h0M109 32h0M110 32h0M111 32h0M112 32h0M26.5 32.9h0M27.5 32.9h0M28.5 32.9h0M32.5 32.9h0M36.5 32.9h0M60.5 32.9h0M61.5 32.9h0M62.5 32.9h0M63.5 32.9h0M64.5 32.9h0M65.5 32.9h0M66.5 32.9h0M67.5 32.9h0M68.5 32.9h0M69.5 32.9h0M70.5 32.9h0M71.5 32.9h0M72.5 32.9h0M73.5 32.9h0M74.5 32.9h0M75.5 32.9h0M76.5 32.9h0M77.5 32.9h0M78.5 32.9h0M79.5 32.9h0M80.5 32.9h0M81.5 32.9h0M83.5 32.9h0M84.5 32.9h0M85.5 32.9h0M86.5 32.9h0M87.5 32.9h0M88.5 32.9h0M89.5 32.9h0M96.5 32.9h0M97.5 32.9h0M98.5 32.9h0M99.5 32.9h0M100.5 32.9h0M103.5 32.9h0M104.5 32.9h0M105.5 32.9h0M106.5 32.9h0M107.5 32.9h0M108.5 32.9h0M110.5 32.9h0M26 33.8h0M27 33.8h0M28 33.8h0M29 33.8h0M32 33.8h0M39 33.8h0M61 33.8h0M62 33.8h0M63 33.8h0M64 33.8h0M65 33.8h0M66 33.8h0M67 33.8h0M68 33.8h0M69 33.8h0M70 33.8h0M71 33.8h0M72 33.8h0M73 33.8h0M74 33.8h0M75 33.8h0M76 33.8h0M77 33.8h0M78 33.8h0M79 33.8h0M80 33.8h0M81 33.8h0M84 33.8h0M85 33.8h0M86 33.8h0M87 33.8h0M88 33.8h0M89 33.8h0M96 33.8h0M97 33.8h0M98 33.8h0M99 33.8h0M100 33.8h0M104 33.8h0M105 33.8h0M106 33.8h0M107 33.8h0M108 33.8h0M110 33.8h0M27.5 34.6h0M28.5 34.6h0M29.5 34.6h0M30.5 34.6h0M31.5 34.6h0M61.5 34.6h0M62.5 34.6h0M63.5 34.6h0M64.5 34.6h0M65.5 34.6h0M66.5 34.6h0M67.5 34.6h0M68.5 34.6h0M69.5 34.6h0M70.5 34.6h0M71.5 34.6h0M72.5 34.6h0M73.5 34.6h0M74.5 34.6h0M75.5 34.6h0M76.5 34.6h0M77.5 34.6h0M78.5 34.6h0M79.5 34.6h0M80.5 34.6h0M81.5 34.6h0M84.5 34.6h0M85.5 34.6h0M86.5 34.6h0M87.5 34.6h0M96.5 34.6h0M97.5 34.6h0M98.5 34.6h0M104.5 34.6h0M105.5 34.6h0M106.5 34.6h0M107.5 34.6h0M108.5 34.6h0M114.5 34.6h0M31 35.5h0M32 35.5h0M33 35.5h0M34 35.5h0M61 35.5h0M62 35.5h0M63 35.5h0M64 35.5h0M65 35.5h0M66 35.5h0M67 35.5h0M68 35.5h0M69 35.5h0M70 35.5h0M71 35.5h0M72 35.5h0M73 35.5h0M74 35.5h0M75 35.5h0M76 35.5h0M77 35.5h0M78 35.5h0M79 35.5h0M80 35.5h0M81 35.5h0M82 35.5h0M83 35.5h0M84 35.5h0M85 35.5h0M86 35.5h0M97 35.5h0M98 35.5h0M106 35.5h0M107 35.5h0M108 35.5h0M109 35.5h0M110 35.5h0M33.5 36.4h0M60.5 36.4h0M61.5 36.4h0M62.5 36.4h0M63.5 36.4h0M64.5 36.4h0M65.5 36.4h0M66.5 36.4h0M67.5 36.4h0M68.5 36.4h0M69.5 36.4h0M70.5 36.4h0M71.5 36.4h0M72.5 36.4h0M73.5 36.4h0M74.5 36.4h0M75.5 36.4h0M76.5 36.4h0M77.5 36.4h0M78.5 36.4h0M79.5 36.4h0M80.5 36.4h0M81.5 36.4h0M82.5 36.4h0M83.5 36.4h0M84.5 36.4h0M97.5 36.4h0M98.5 36.4h0M107.5 36.4h0M108.5 36.4h0M109.5 36.4h0M34 37.2h0M38 37.2h0M39 37.2h0M40 37.2h0M42 37.2h0M43 37.2h0M62 37.2h0M63 37.2h0M64 37.2h0M65 37.2h0M66 37.2h0M67 37.2h0M68 37.2h0M69 37.2h0M70 37.2h0M71 37.2h0M72 37.2h0M73 37.2h0M74 37.2h0M75 37.2h0M76 37.2h0M77 37.2h0M78 37.2h0M79 37.2h0M80 37.2h0M81 37.2h0M82 37.2h0M83 37.2h0M84 37.2h0M85 37.2h0M86 37.2h0M87 37.2h0M98 37.2h0M106 37.2h0M109 37.2h0M114 37.2h0M34.5 38.1h0M36.5 38.1h0M37.5 38.1h0M38.5 38.1h0M39.5 38.1h0M40.5 38.1h0M41.5 38.1h0M42.5 38.1h0M43.5 38.1h0M62.5 38.1h0M63.5 38.1h0M64.5 38.1h0M65.5 38.1h0M66.5 38.1h0M67.5 38.1h0M68.5 38.1h0M69.5 38.1h0M70.5 38.1h0M71.5 38.1h0M72.5 38.1h0M73.5 38.1h0M74.5 38.1h0M75.5 38.1h0M76.5 38.1h0M77.5 38.1h0M78.5 38.1h0M79.5 38.1h0M80.5 38.1h0M81.5 38.1h0M82.5 38.1h0M83.5 38.1h0M84.5 38.1h0M85.5 38.1h0M86.5 38.1h0M97.5 38.1h0M98.5 38.1h0M106.5 38.1h0M115.5 38.1h0M116.5 38.1h0M37 39h0M38 39h0M39 39h0M40 39h0M41 39h0M42 39h0M43 39h0M44 39h0M63 39h0M64 39h0M65 39h0M66 39h0M67 39h0M69 39h0M70 39h0M71 39h0M72 39h0M73 39h0M74 39h0M75 39h0M76 39h0M77 39h0M78 39h0M79 39h0M80 39h0M81 39h0M82 39h0M83 39h0M84 39h0M85 39h0M86 39h0M107 39h0M113 39h0M37.5 39.8h0M38.5 39.8h0M39.5 39.8h0M40.5 39.8h0M41.5 39.8h0M42.5 39.8h0M43.5 39.8h0M44.5 39.8h0M45.5 39.8h0M46.5 39.8h0M71.5 39.8h0M72.5 39.8h0M73.5 39.8h0M74.5 39.8h0M75.5 39.8h0M76.5 39.8h0M77.5 39.8h0M78.5 39.8h0M79.5 39.8h0M80.5 39.8h0M81.5 39.8h0M82.5 39.8h0M83.5 39.8h0M84.5 39.8h0M85.5 39.8h0M105.5 39.8h0M107.5 39.8h0M112.5 39.8h0M36 40.7h0M37 40.7h0M38 40.7h0M39 40.7h0M40 40.7h0M41 40.7h0M42 40.7h0M43 40.7h0M44 40.7h0M45 40.7h0M46 40.7h0M47 40.7h0M71 40.7h0M72 40.7h0M73 40.7h0M74 40.7h0M75 40.7h0M76 40.7h0M77 40.7h0M78 40.7h0M79 40.7h0M80 40.7h0M81 40.7h0M82 40.7h0M83 40.7h0M84 40.7h0M106 40.7h0M107 40.7h0M108 40.7h0M111 40.7h0M112 40.7h0M113 40.7h0M35.5 41.6h0M36.5 41.6h0M37.5 41.6h0M38.5 41.6h0M39.5 41.6h0M40.5 41.6h0M41.5 41.6h0M42.5 41.6h0M43.5 41.6h0M44.5 41.6h0M45.5 41.6h0M46.5 41.6h0M47.5 41.6h0M71.5 41.6h0M72.5 41.6h0M73.5 41.6h0M74.5 41.6h0M75.5 41.6h0M76.5 41.6h0M77.5 41.6h0M78.5 41.6h0M79.5 41.6h0M80.5 41.6h0M81.5 41.6h0M82.5 41.6h0M83.5 41.6h0M106.5 41.6h0M107.5 41.6h0M110.5 41.6h0M111.5 41.6h0M112.5 41.6h0M117.5 41.6h0M119.5 41.6h0M36 42.4h0M37 42.4h0M38 42.4h0M39 42.4h0M40 42.4h0M41 42.4h0M42 42.4h0M43 42.4h0M44 42.4h0M45 42.4h0M46 42.4h0M47 42.4h0M48 42.4h0M49 42.4h0M50 42.4h0M71 42.4h0M72 42.4h0M73 42.4h0M74 42.4h0M75 42.4h0M76 42.4h0M77 42.4h0M78 42.4h0M79 42.4h0M80 42.4h0M81 42.4h0M82 42.4h0M107 42.4h0M108 42.4h0M111 42.4h0M112 42.4h0M114 42.4h0M115 42.4h0M120 42.4h0M121 42.4h0M122 42.4h0M35.5 43.3h0M36.5 43.3h0M37.5 43.3h0M38.5 43.3h0M39.5 43.3h0M40.5 43.3h0M41.5 43.3h0M42.5 43.3h0M43.5 43.3h0M44.5 43.3h0M45.5 43.3h0M46.5 43.3h0M47.5 43.3h0M48.5 43.3h0M49.5 43.3h0M50.5 43.3h0M51.5 43.3h0M52.5 43.3h0M72.5 43.3h0M73.5 43.3h0M74.5 43.3h0M75.5 43.3h0M76.5 43.3h0M77.5 43.3h0M78.5 43.3h0M79.5 43.3h0M80.5 43.3h0M81.5 43.3h0M108.5 43.3h0M114.5 43.3h0M115.5 43.3h0M121.5 43.3h0M122.5 43.3h0M123.5 43.3h0M124.5 43.3h0M36 44.2h0M37 44.2h0M38 44.2h0M39 44.2h0M40 44.2h0M41 44.2h0M42 44.2h0M43 44.2h0M44 44.2h0M45 44.2h0M46 44.2h0M47 44.2h0M48 44.2h0M49 44.2h0M50 44.2h0M51 44.2h0M52 44.2h0M53 44.2h0M73 44.2h0M74 44.2h0M75 44.2h0M76 44.2h0M77 44.2h0M78 44.2h0M79 44.2h0M80 44.2h0M81 44.2h0M82 44.2h0M109 44.2h0M110 44.2h0M111 44.2h0M122 44.2h0M123 44.2h0M124 44.2h0M125 44.2h0M129 44.2h0M36.5 45h0M37.5 45h0M38.5 45h0M39.5 45h0M40.5 45h0M41.5 45h0M42.5 45h0M43.5 45h0M44.5 45h0M45.5 45h0M46.5 45h0M47.5 45h0M48.5 45h0M49.5 45h0M50.5 45h0M51.5 45h0M52.5 45h0M72.5 45h0M73.5 45h0M74.5 45h0M75.5 45h0M76.5 45h0M77.5 45h0M78.5 45h0M79.5 45h0M80.5 45h0M81.5 45h0M82.5 45h0M125.5 45h0M37 45.9h0M38 45.9h0M39 45.9h0M40 45.9h0M41 45.9h0M42 45.9h0M43 45.9h0M44 45.9h0M45 45.9h0M46 45.9h0M47 45.9h0M48 45.9h0M49 45.9h0M50 45.9h0M51 45.9h0M52 45.9h0M73 45.9h0M74 45.9h0M75 45.9h0M76 45.9h0M77 45.9h0M78 45.9h0M79 45.9h0M80 45.9h0M81 45.9h0M82 45.9h0M37.5 46.8h0M38.5 46.8h0M39.5 46.8h0M40.5 46.8h0M41.5 46.8h0M42.5 46.8h0M43.5 46.8h0M44.5 46.8h0M45.5 46.8h0M46.5 46.8h0M47.5 46.8h0M48.5 46.8h0M49.5 46.8h0M50.5 46.8h0M51.5 46.8h0M72.5 46.8h0M73.5 46.8h0M74.5 46.8h0M75.5 46.8h0M76.5 46.8h0M77.5 46.8h0M78.5 46.8h0M79.5 46.8h0M80.5 46.8h0M81.5 46.8h0M82.5 46.8h0M86.5 46.8h0M118.5 46.8h0M119.5 46.8h0M120.5 46.8h0M123.5 46.8h0M38 47.6h0M39 47.6h0M40 47.6h0M41 47.6h0M42 47.6h0M43 47.6h0M44 47.6h0M45 47.6h0M46 47.6h0M47 47.6h0M48 47.6h0M49 47.6h0M50 47.6h0M51 47.6h0M72 47.6h0M73 47.6h0M74 47.6h0M75 47.6h0M76 47.6h0M77 47.6h0M78 47.6h0M79 47.6h0M80 47.6h0M81 47.6h0M82 47.6h0M86 47.6h0M117 47.6h0M118 47.6h0M119 47.6h0M120 47.6h0M121 47.6h0M123 47.6h0M124 47.6h0M39.5 48.5h0M40.5 48.5h0M41.5 48.5h0M42.5 48.5h0M43.5 48.5h0M44.5 48.5h0M45.5 48.5h0M46.5 48.5h0M47.5 48.5h0M48.5 48.5h0M49.5 48.5h0M50.5 48.5h0M51.5 48.5h0M72.5 48.5h0M73.5 48.5h0M74.5 48.5h0M75.5 48.5h0M76.5 48.5h0M77.5 48.5h0M78.5 48.5h0M79.5 48.5h0M80.5 48.5h0M81.5 48.5h0M84.5 48.5h0M85.5 48.5h0M86.5 48.5h0M115.5 48.5h0M116.5 48.5h0M117.5 48.5h0M118.5 48.5h0M119.5 48.5h0M120.5 48.5h0M121.5 48.5h0M122.5 48.5h0M123.5 48.5h0M124.5 48.5h0M40 49.4h0M41 49.4h0M42 49.4h0M43 49.4h0M44 49.4h0M45 49.4h0M46 49.4h0M47 49.4h0M48 49.4h0M49 49.4h0M50 49.4h0M51 49.4h0M73 49.4h0M74 49.4h0M75 49.4h0M76 49.4h0M77 49.4h0M78 49.4h0M79 49.4h0M80 49.4h0M85 49.4h0M86 49.4h0M114 49.4h0M115 49.4h0M116 49.4h0M117 49.4h0M118 49.4h0M119 49.4h0M120 49.4h0M121 49.4h0M122 49.4h0M123 49.4h0M124 49.4h0M125 49.4h0M39.5 50.2h0M40.5 50.2h0M41.5 50.2h0M42.5 50.2h0M43.5 50.2h0M44.5 50.2h0M45.5 50.2h0M46.5 50.2h0M47.5 50.2h0M48.5 50.2h0M49.5 50.2h0M50.5 50.2h0M73.5 50.2h0M74.5 50.2h0M75.5 50.2h0M76.5 50.2h0M77.5 50.2h0M78.5 50.2h0M79.5 50.2h0M80.5 50.2h0M84.5 50.2h0M85.5 50.2h0M112.5 50.2h0M113.5 50.2h0M114.5 50.2h0M115.5 50.2h0M116.5 50.2h0M117.5 50.2h0M118.5 50.2h0M119.5 50.2h0M120.5 50.2h0M121.5 50.2h0M122.5 50.2h0M123.5 50.2h0M124.5 50.2h0M125.5 50.2h0M40 51.1h0M41 51.1h0M42 51.1h0M43 51.1h0M44 51.1h0M45 51.1h0M46 51.1h0M47 51.1h0M48 51.1h0M73 51.1h0M74 51.1h0M75 51.1h0M76 51.1h0M77 51.1h0M78 51.1h0M79 51.1h0M80 51.1h0M85 51.1h0M112 51.1h0M113 51.1h0M114 51.1h0M115 51.1h0M116 51.1h0M117 51.1h0M118 51.1h0M119 51.1h0M120 51.1h0M121 51.1h0M122 51.1h0M123 51.1h0M124 51.1h0M125 51.1h0M126 51.1h0M39.5 52h0M40.5 52h0M41.5 52h0M42.5 52h0M43.5 52h0M44.5 52h0M45.5 52h0M46.5 52h0M47.5 52h0M73.5 52h0M74.5 52h0M75.5 52h0M76.5 52h0M77.5 52h0M78.5 52h0M79.5 52h0M112.5 52h0M113.5 52h0M114.5 52h0M115.5 52h0M116.5 52h0M117.5 52h0M118.5 52h0M119.5 52h0M120.5 52h0M121.5 52h0M122.5 52h0M123.5 52h0M124.5 52h0M125.5 52h0M126.5 52h0M39 52.8h0M40 52.8h0M41 52.8h0M42 52.8h0M43 52.8h0M44 52.8h0M45 52.8h0M46 52.8h0M47 52.8h0M74 52.8h0M75 52.8h0M76 52.8h0M77 52.8h0M78 52.8h0M79 52.8h0M113 52.8h0M114 52.8h0M115 52.8h0M116 52.8h0M117 52.8h0M118 52.8h0M119 52.8h0M120 52.8h0M121 52.8h0M122 52.8h0M123 52.8h0M124 52.8h0M125 52.8h0M126 52.8h0M127 52.8h0M39.5 53.7h0M40.5 53.7h0M41.5 53.7h0M42.5 53.7h0M43.5 53.7h0M44.5 53.7h0M45.5 53.7h0M46.5 53.7h0M74.5 53.7h0M75.5 53.7h0M76.5 53.7h0M77.5 53.7h0M78.5 53.7h0M112.5 53.7h0M113.5 53.7h0M114.5 53.7h0M115.5 53.7h0M116.5 53.7h0M117.5 53.7h0M118.5 53.7h0M119.5 53.7h0M120.5 53.7h0M121.5 53.7h0M122.5 53.7h0M123.5 53.7h0M124.5 53.7h0M125.5 53.7h0M126.5 53.7h0M39 54.6h0M40 54.6h0M41 54.6h0M42 54.6h0M43 54.6h0M44 54.6h0M45 54.6h0M46 54.6h0M75 54.6h0M76 54.6h0M77 54.6h0M78 54.6h0M113 54.6h0M114 54.6h0M115 54.6h0M116 54.6h0M117 54.6h0M120 54.6h0M121 54.6h0M122 54.6h0M123 54.6h0M124 54.6h0M125 54.6h0M126 54.6h0M127 54.6h0M39.5 55.4h0M40.5 55.4h0M41.5 55.4h0M42.5 55.4h0M43.5 55.4h0M44.5 55.4h0M45.5 55.4h0M74.5 55.4h0M75.5 55.4h0M76.5 55.4h0M112.5 55.4h0M113.5 55.4h0M114.5 55.4h0M115.5 55.4h0M120.5 55.4h0M121.5 55.4h0M122.5 55.4h0M123.5 55.4h0M124.5 55.4h0M125.5 55.4h0M126.5 55.4h0M39 56.3h0M40 56.3h0M41 56.3h0M42 56.3h0M43 56.3h0M44 56.3h0M122 56.3h0M123 56.3h0M124 56.3h0M125 56.3h0M126 56.3h0M38.5 57.2h0M39.5 57.2h0M40.5 57.2h0M41.5 57.2h0M42.5 57.2h0M43.5 57.2h0M122.5 57.2h0M123.5 57.2h0M124.5 57.2h0M125.5 57.2h0M39 58h0M40 58h0M41 58h0M42 58h0M136 58h0M38.5 58.9h0M39.5 58.9h0M40.5 58.9h0M136.5 58.9h0M38 59.8h0M39 59.8h0M40 59.8h0M41 59.8h0M125 59.8h0M135 59.8h0M38.5 60.6h0M39.5 60.6h0M40.5 60.6h0M133.5 60.6h0M134.5 60.6h0M38 61.5h0M39 61.5h0M40 61.5h0M133 61.5h0M134 61.5h0M38.5 62.4h0M39.5 62.4h0M40.5 62.4h0M38 63.2h0M39 63.2h0M40 63.2h0" stroke="rgba(255,255,255,.22)" stroke-width="0.72" stroke-linecap="round"/>
<path class="arc" d="M98.5 38.1Q63.5 6.2 28.5 24.2"/><path class="arc" d="M98.5 38.1Q82.5 14.3 66.5 17.3"/><path class="arc" d="M98.5 38.1Q103.3 36 108 40.7"/><path class="arc" d="M98.5 38.1Q109.3 36.3 120 52.8"/>
<g class="pin" style="animation-delay:0s"><circle class="halo" cx="28.5" cy="24.2" r="1.6" fill="#29B6F6"/><circle cx="28.5" cy="24.2" r="0.9" fill="#29B6F6"/></g><g class="pin" style="animation-delay:0.6s"><circle class="halo" cx="66.5" cy="17.3" r="1.6" fill="#29B6F6"/><circle cx="66.5" cy="17.3" r="0.9" fill="#29B6F6"/></g><g class="pin" style="animation-delay:1.2s"><circle class="halo" cx="108" cy="40.7" r="1.6" fill="#29B6F6"/><circle cx="108" cy="40.7" r="0.9" fill="#29B6F6"/></g><g class="pin" style="animation-delay:1.7999999999999998s"><circle class="halo" cx="120" cy="52.8" r="1.6" fill="#29B6F6"/><circle cx="120" cy="52.8" r="0.9" fill="#29B6F6"/></g>
<g class="pin lk"><circle class="halo" cx="98.5" cy="38.1" r="1.8"/><circle cx="98.5" cy="38.1" r="1" fill="#D946EF"/></g>
</svg>
